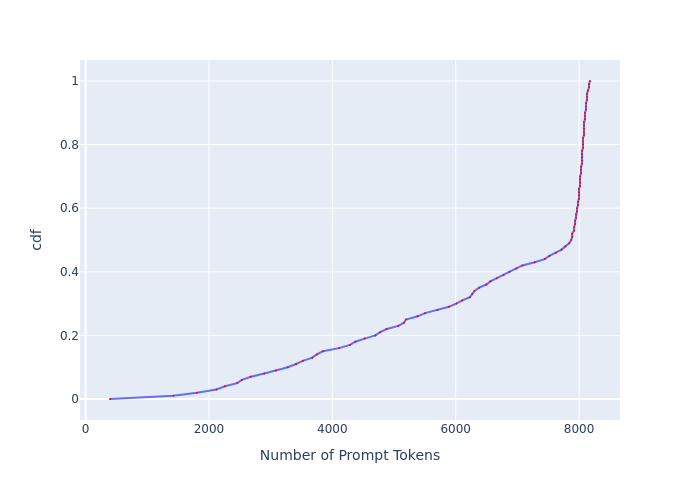

The file beside this chart, header and first rows:
, cdf, Number of Prompt Tokens
0, 0.0, 395.8
1, 0.01, 1421
2, 0.02, 1806
3, 0.03, 2120
4, 0.04, 2260
5, 0.05, 2458
6, 0.06, 2533
7, 0.07, 2678
8, 0.08, 2896
9, 0.09, 3087
10, 0.1, 3278
11, 0.11, 3412
12, 0.12, 3523
13, 0.13, 3674
14, 0.14, 3748
15, 0.15, 3847
16, 0.16, 4109
17, 0.17, 4286
18, 0.18, 4372
19, 0.19, 4523
20, 0.2, 4699
21, 0.21, 4774
22, 0.22, 4880
23, 0.23, 5070
24, 0.24, 5162
25, 0.25, 5193
26, 0.26, 5383
27, 0.27, 5503
28, 0.28, 5704
29, 0.29, 5890
30, 0.3, 6009
31, 0.31, 6106
32, 0.32, 6229
33, 0.33, 6267
34, 0.34, 6304
35, 0.35, 6381
36, 0.36, 6496
37, 0.37, 6562
38, 0.38, 6668
39, 0.39, 6775
40, 0.4, 6871
41, 0.41, 6981
42, 0.42, 7080
43, 0.43, 7281
44, 0.44, 7443
45, 0.45, 7518
46, 0.46, 7624
47, 0.47, 7716
48, 0.48, 7778
49, 0.49, 7840
50, 0.5, 7871
51, 0.51, 7887
52, 0.52, 7887
53, 0.53, 7919
54, 0.54, 7919
55, 0.55, 7935
56, 0.56, 7935
57, 0.57, 7951
58, 0.58, 7951
59, 0.59, 7967
... 41 more rows
